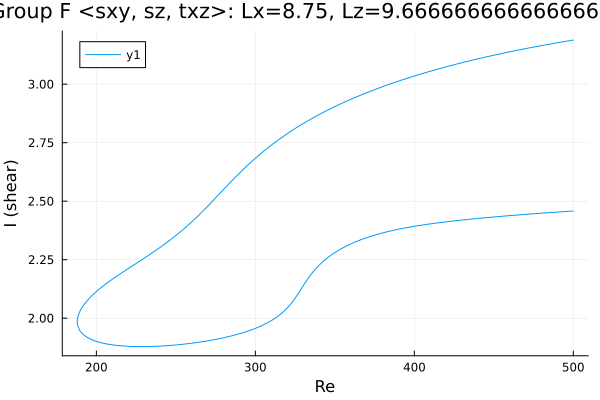

Values plotted in this chart, from the file beside it:
Re, shear
500.0, 3.189
499.6, 3.188
498.2, 3.187
496.8, 3.185
495.4, 3.183
494, 3.182
492.6, 3.18
491.1, 3.178
489.7, 3.177
488.3, 3.175
486.9, 3.173
485.5, 3.172
484.1, 3.17
482.7, 3.168
481.2, 3.167
479.8, 3.165
478.4, 3.163
477, 3.161
475.6, 3.159
474.2, 3.158
472.8, 3.156
471.3, 3.154
469.9, 3.152
468.5, 3.15
467.1, 3.148
465.7, 3.146
464.3, 3.144
462.9, 3.142
461.4, 3.14
460, 3.138
458.6, 3.136
457.2, 3.134
455.8, 3.132
454.4, 3.13
453, 3.128
451.5, 3.126
450.1, 3.124
448.7, 3.122
447.3, 3.12
445.9, 3.118
444.5, 3.115
443.1, 3.113
441.6, 3.111
440.2, 3.109
438.8, 3.106
437.4, 3.104
436, 3.102
434.6, 3.1
433.2, 3.097
431.7, 3.095
430.3, 3.092
428.9, 3.09
427.5, 3.088
426.1, 3.085
424.7, 3.083
423.3, 3.08
421.8, 3.078
420.4, 3.075
419, 3.072
417.6, 3.07
... 447 more rows
